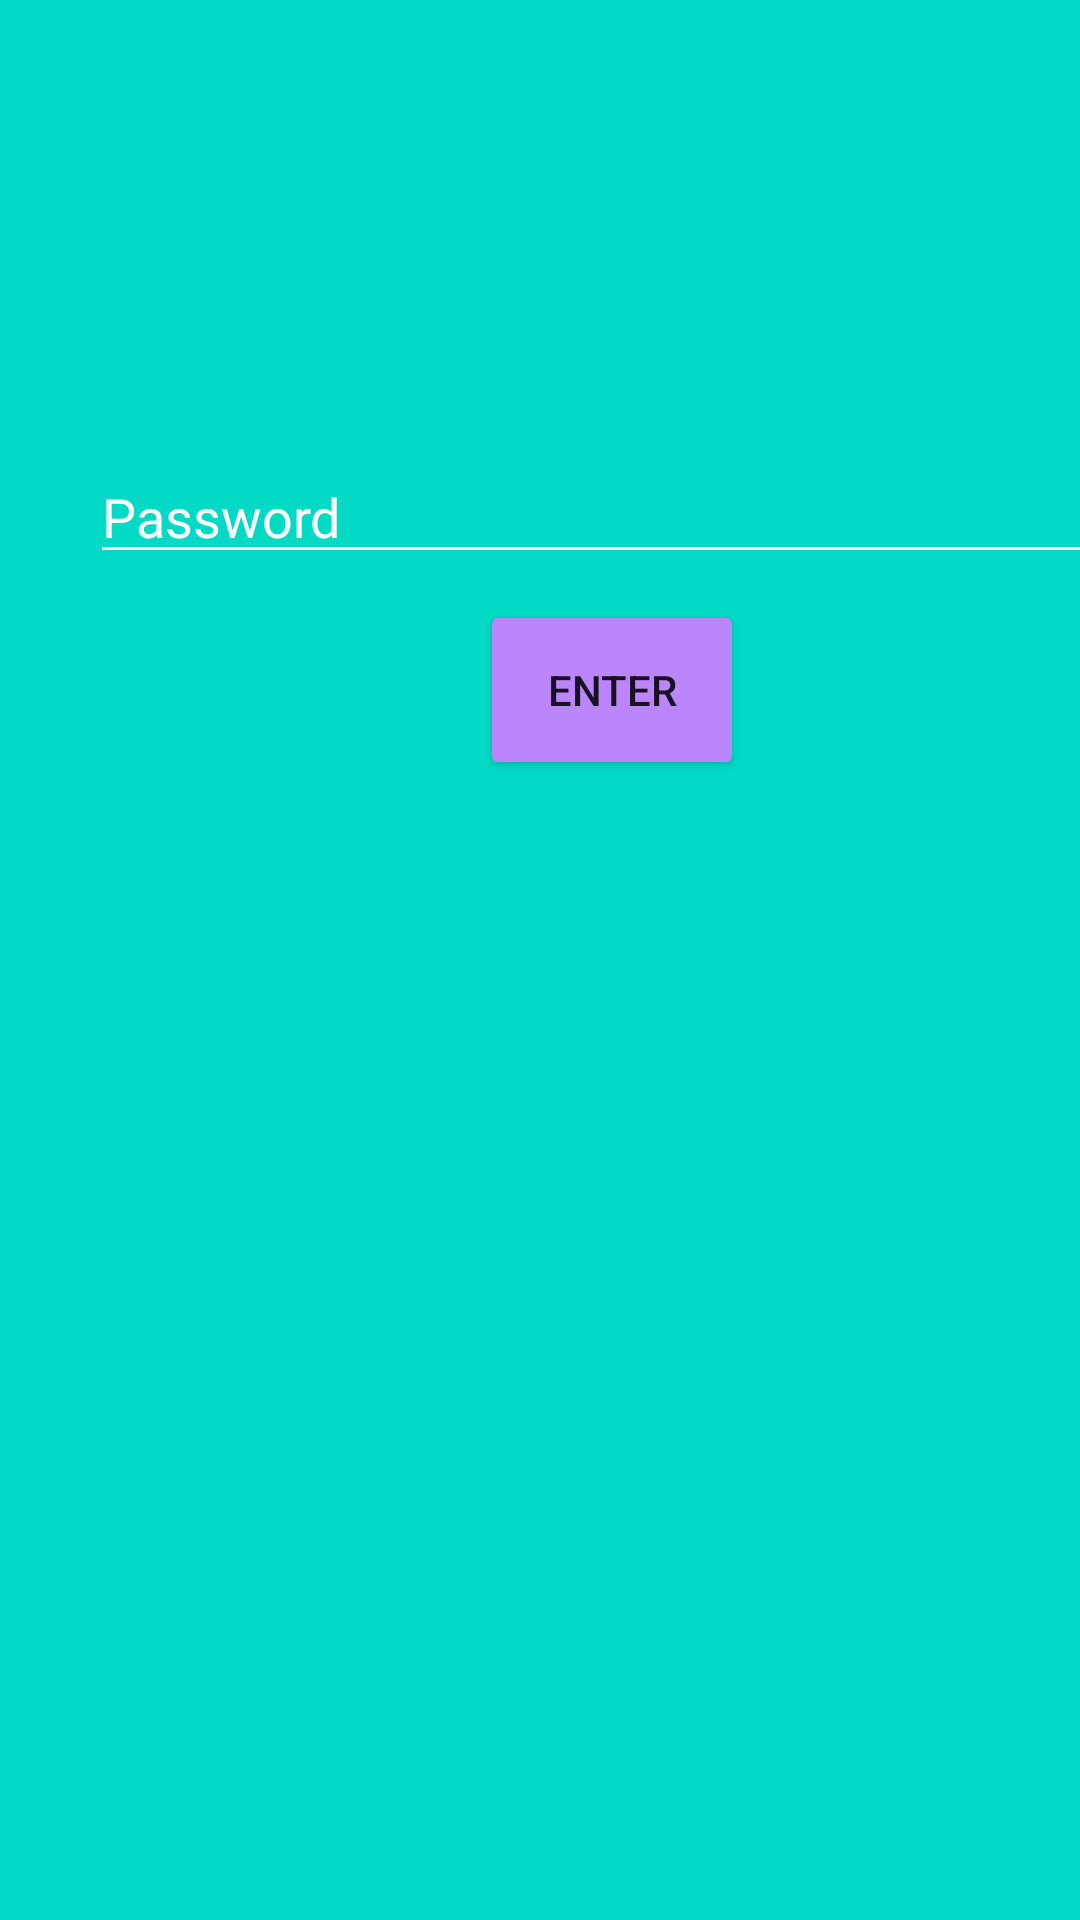

Layout XML and referenced resources for this Android screen:
<!-- AndroidManifest.xml: application theme Theme.DZ33month -->
<!-- res/layout/fragment_first.xml -->
<?xml version="1.0" encoding="utf-8"?>
<FrameLayout xmlns:android="http://schemas.android.com/apk/res/android"
    xmlns:tools="http://schemas.android.com/tools"
    android:layout_width="411dp"
    android:background="@color/teal_200"
    android:layout_height="730dp"
    tools:context=".FirstFragment">

    <EditText
        android:id="@+id/ed_password"
        android:layout_width="350dp"
        android:layout_height="wrap_content"
        android:hint="Password"
        android:layout_marginStart="30dp"
        android:layout_marginTop="150dp"
        android:backgroundTint="@color/white"
        android:textColorHint="@color/white"/>
    <Button
        android:id="@+id/button"
        android:layout_width="wrap_content"
        android:layout_height="60dp"
        android:text="Enter"
        android:layout_marginTop="200dp"
        android:backgroundTint="@color/purple_200"
        android:layout_marginStart="160dp"/>
</FrameLayout>
<!-- resources referenced by this layout -->
<resources>
  <style name="Theme.DZ33month" parent="Theme.MaterialComponents.DayNight.DarkActionBar">
          
          <item name="colorPrimary">@color/purple_500</item>
          <item name="colorPrimaryVariant">@color/purple_700</item>
          <item name="colorOnPrimary">@color/white</item>
          
          <item name="colorSecondary">@color/teal_200</item>
          <item name="colorSecondaryVariant">@color/teal_700</item>
          <item name="colorOnSecondary">@color/black</item>
          
          <item name="android:statusBarColor">?attr/colorPrimaryVariant</item>
          
      </style>
  <!-- not gathered from this repository: default colours our renderer supplied (Android Studio template values) -->
  <color name="purple_200">#FFBB86FC</color>
  <color name="purple_500">#FF6200EE</color>
  <color name="purple_700">#FF3700B3</color>
  <color name="teal_200">#FF03DAC5</color>
  <color name="teal_700">#FF018786</color>
  <color name="black">#FF000000</color>
  <color name="white">#FFFFFFFF</color>
</resources>
